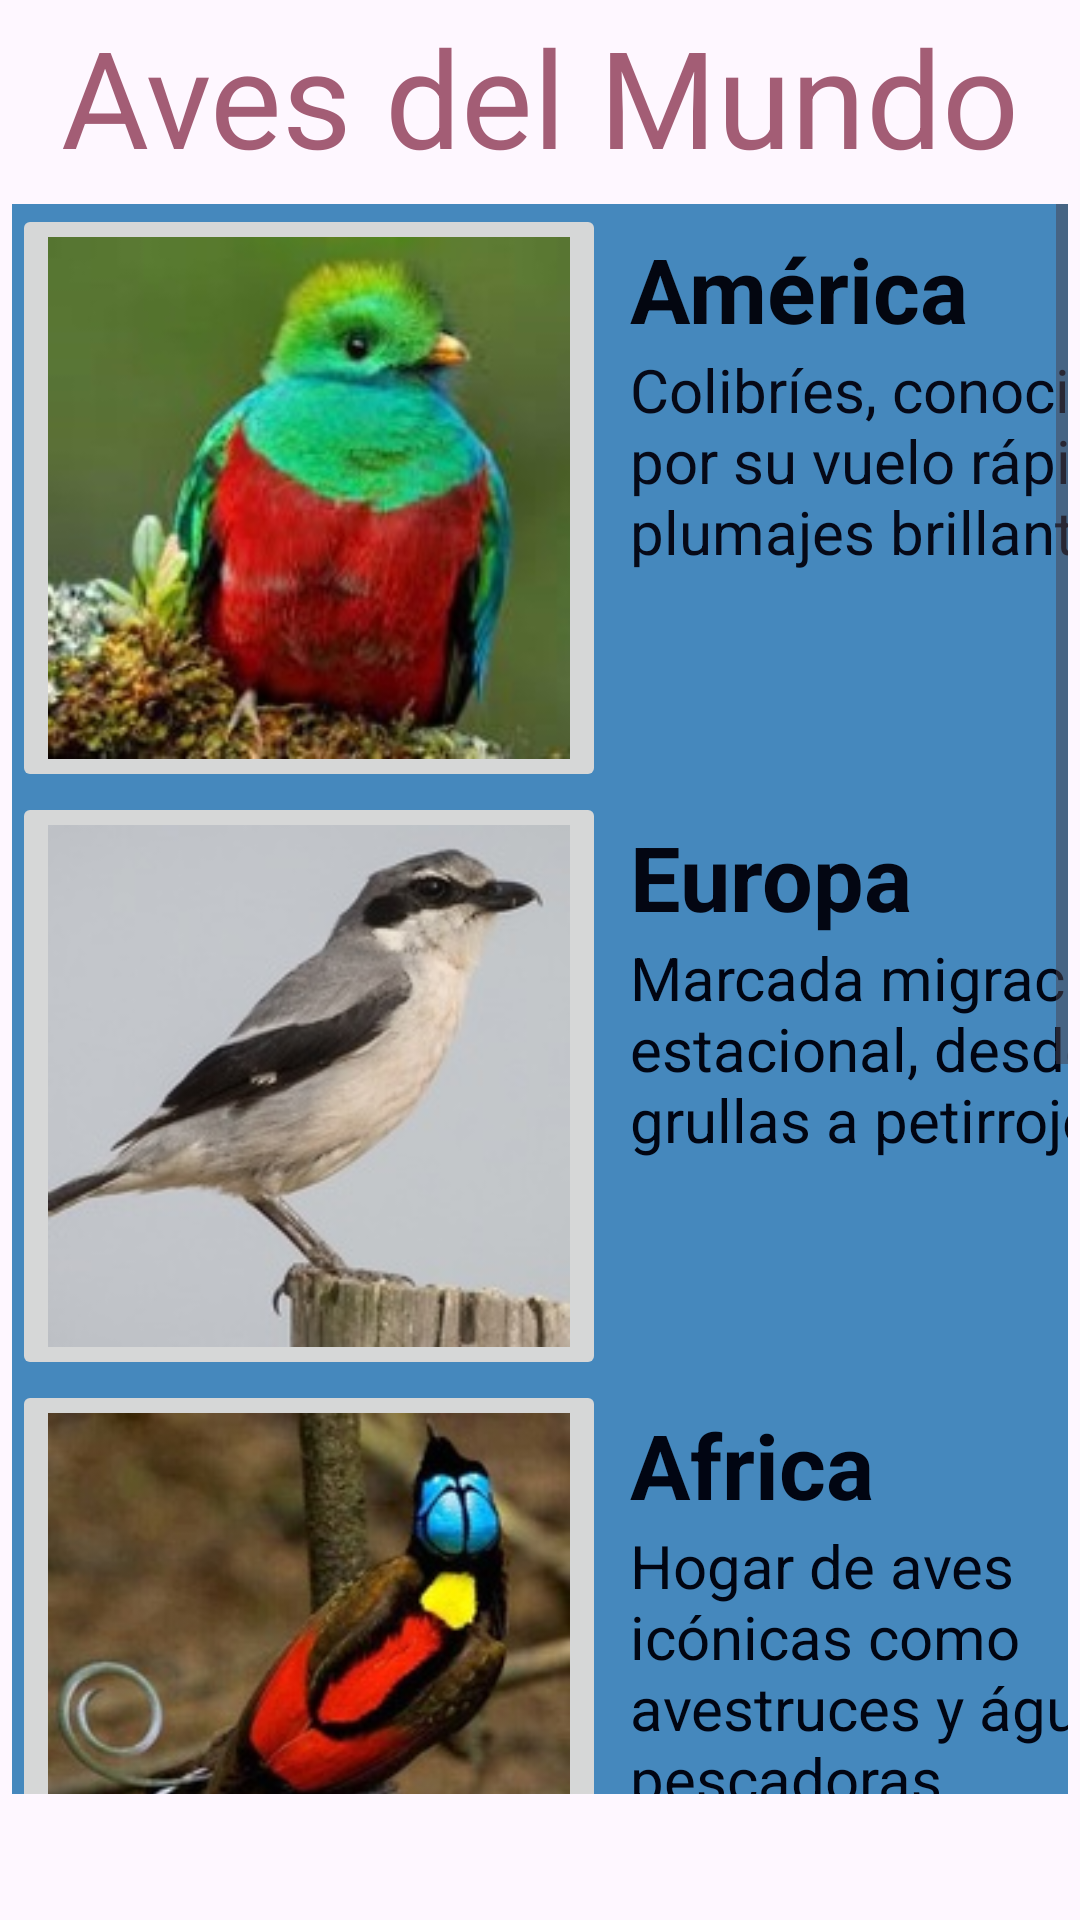

Produce the Android XML layout that renders to this screen, including the resource entries it uses.
<!-- AndroidManifest.xml: application theme Theme.AvesAmerica -->
<!-- res/layout/activity_main.xml -->
<?xml version="1.0" encoding="utf-8"?>
<androidx.constraintlayout.widget.ConstraintLayout xmlns:android="http://schemas.android.com/apk/res/android"
    xmlns:app="http://schemas.android.com/apk/res-auto"
    xmlns:tools="http://schemas.android.com/tools"
    android:layout_width="match_parent"
    android:layout_height="match_parent"
    tools:context=".MainActivity">

    <TextView
        android:id="@+id/textView"
        android:layout_width="wrap_content"
        android:layout_height="wrap_content"
        android:layout_gravity="center"
        android:layout_marginStart="5dp"
        android:layout_marginTop="2dp"
        android:layout_marginEnd="5dp"
        android:layout_marginBottom="6dp"
        android:text="Aves del Mundo"
        android:textColor="#A35D75"
        android:textSize="45dp"
        android:typeface="sans"
        app:layout_constraintBottom_toTopOf="@+id/scrollView3"
        app:layout_constraintEnd_toEndOf="parent"
        app:layout_constraintStart_toStartOf="parent"
        app:layout_constraintTop_toTopOf="parent" />

    <ScrollView
        android:id="@+id/scrollView3"
        android:layout_width="0dp"
        android:layout_height="0dp"
        android:layout_marginStart="4dp"
        android:layout_marginEnd="4dp"
        android:layout_marginBottom="42dp"
        app:layout_constraintBottom_toBottomOf="parent"
        app:layout_constraintEnd_toEndOf="parent"
        app:layout_constraintStart_toStartOf="parent"
        app:layout_constraintTop_toBottomOf="@+id/textView">


        <TableLayout
            android:id="@+id/tableLayout"
            android:layout_width="match_parent"
            android:layout_height="wrap_content"
            android:background="#4588BD"
            app:layout_constraintBottom_toBottomOf="parent"
            app:layout_constraintEnd_toEndOf="parent"
            app:layout_constraintStart_toStartOf="parent"
            app:layout_constraintTop_toBottomOf="@+id/textView">

            <TableRow
                android:layout_width="match_parent"
                android:layout_height="match_parent">


                <ImageButton
                    android:id="@+id/imageButton1"
                    android:layout_width="198dp"
                    android:layout_height="196dp"
                    android:contentDescription="@string/pajaros"
                    android:onClick="onclik"
                    android:scaleType="centerInside"
                    android:src="@drawable/quetzal"
                    android:tooltipText="America"
                    tools:src="@drawable/quetzal" />

                <LinearLayout
                    android:layout_width="183dp"
                    android:layout_height="170dp"
                    android:orientation="vertical"
                    android:padding="8dp">

                    
                    <TextView
                        android:id="@+id/titleTextView"
                        android:layout_width="wrap_content"
                        android:layout_height="wrap_content"
                        android:text="América"
                        android:textColor="#030610"
                        android:textSize="30dp"
                        android:textStyle="bold" />

                    
                    <TextView
                        android:id="@+id/paragraphTextView"
                        android:layout_width="194dp"
                        android:layout_height="91dp"
                        android:text="Colibríes, conocidos por su vuelo rápido y plumajes brillantes."
                        android:textColor="#060917"
                        android:textSize="20dp" />
                </LinearLayout>

            </TableRow>

            <TableRow
                android:layout_width="match_parent"
                android:layout_height="match_parent">

                <ImageButton
                    android:id="@+id/imageButton2"
                    android:layout_width="198dp"
                    android:layout_height="196dp"
                    android:contentDescription="@string/pajaros"
                    android:onClick="onclik"
                    android:scaleType="centerInside"
                    android:src="@drawable/alcaudonreal"
                    android:tooltipText="Europa"
                    tools:src="@drawable/alcaudonreal" />

                <LinearLayout
                    android:layout_width="338dp"
                    android:layout_height="157dp"
                    android:orientation="vertical"
                    android:padding="8dp">

                    
                    <TextView
                        android:id="@+id/titleTextView2"
                        android:layout_width="wrap_content"
                        android:layout_height="wrap_content"
                        android:text="Europa"
                        android:textColor="#030612"
                        android:textSize="30dp"
                        android:textStyle="bold" />

                    
                    <TextView
                        android:id="@+id/paragraphTextView2"
                        android:layout_width="208dp"
                        android:layout_height="87dp"
                        android:text="Marcada migración estacional, desde grullas a petirrojos"
                        android:textColor="#010512"
                        android:textSize="20dp" />
                </LinearLayout>

            </TableRow>

            <TableRow
                android:layout_width="match_parent"
                android:layout_height="match_parent">

                <ImageButton
                    android:id="@+id/imageButton3"
                    android:layout_width="198dp"
                    android:layout_height="196dp"
                    android:contentDescription="@string/pajaros"
                    android:onClick="onclik"
                    android:scaleType="centerInside"
                    android:src="@drawable/paraisowilson"
                    android:tooltipText="Africa"
                    tools:src="@drawable/paraisowilson" />

                <LinearLayout
                    android:layout_width="183dp"
                    android:layout_height="170dp"
                    android:orientation="vertical"
                    android:padding="8dp">

                    
                    <TextView
                        android:id="@+id/titleTextView3"
                        android:layout_width="wrap_content"
                        android:layout_height="wrap_content"
                        android:text="Africa"
                        android:textColor="#010512"
                        android:textSize="30dp"
                        android:textStyle="bold" />

                    
                    <TextView
                        android:id="@+id/paragraphTextView3"
                        android:layout_width="184dp"
                        android:layout_height="107dp"
                        android:text="Hogar de aves icónicas como avestruces y águilas pescadoras."
                        android:textColor="#010512"
                        android:textSize="20dp" />
                </LinearLayout>

            </TableRow>

            <TableRow
                android:layout_width="match_parent"
                android:layout_height="match_parent">

                <ImageButton
                    android:id="@+id/imageButton4"
                    android:layout_width="198dp"
                    android:layout_height="196dp"
                    android:contentDescription="@string/pajaros"
                    android:onClick="onclik"
                    android:scaleType="centerInside"
                    android:src="@drawable/faisandorado"
                    android:tooltipText="Asia"
                    tools:src="@drawable/faisandorado" />


                <LinearLayout
                    android:layout_width="353dp"
                    android:layout_height="match_parent"
                    android:orientation="vertical"
                    android:padding="8dp">

                    
                    <TextView
                        android:id="@+id/titleTextView4"
                        android:layout_width="wrap_content"
                        android:layout_height="wrap_content"
                        android:text="Asia"
                        android:textColor="#010512"
                        android:textSize="30dp"
                        android:textStyle="bold" />

                    
                    <TextView
                        android:id="@+id/paragraphTextView4"
                        android:layout_width="232dp"
                        android:layout_height="137dp"
                        android:text="Desde águilas majestuosas hasta faisanes dorados, adaptadas a diversos hábitats."
                        android:textColor="#010512"
                        android:textSize="20dp" />
                </LinearLayout>


            </TableRow>

            <TableRow
                android:layout_width="match_parent"
                android:layout_height="match_parent">

                <ImageButton
                    android:id="@+id/imageButton5"
                    android:layout_width="198dp"
                    android:layout_height="196dp"
                    android:contentDescription="@string/pajaros"
                    android:onClick="onclik"
                    android:scaleType="centerInside"
                    android:src="@drawable/kiwi"
                    android:tooltipText="Oceania"
                    tools:src="@drawable/kiwi" />

                <LinearLayout
                    android:layout_width="183dp"
                    android:layout_height="170dp"
                    android:orientation="vertical"
                    android:padding="8dp">

                    
                    <TextView
                        android:id="@+id/titleTextView5"
                        android:layout_width="wrap_content"
                        android:layout_height="wrap_content"
                        android:text="Oceanía"
                        android:textColor="#010512"
                        android:textSize="30dp"
                        android:textStyle="bold" />

                    
                    <TextView
                        android:id="@+id/paragraphTextView5"
                        android:layout_width="192dp"
                        android:layout_height="107dp"
                        android:text="Kiwis y kakapos, aves únicas y endémicas de las islas del Pacífico."
                        android:textColor="#010512"
                        android:textSize="20dp" />
                </LinearLayout>
            </TableRow>
        </TableLayout>
    </ScrollView>
</androidx.constraintlayout.widget.ConstraintLayout>
<!-- resources referenced by this layout -->
<resources>
  <!-- drawable alcaudonreal: jpg bitmap (drawable, 12856 bytes) -->
  <!-- drawable faisandorado: jpg bitmap (drawable, 38727 bytes) -->
  <!-- drawable kiwi: jpg bitmap (drawable, 14635 bytes) -->
  <!-- drawable paraisowilson: jpg bitmap (drawable, 16006 bytes) -->
  <!-- drawable quetzal: jpg bitmap (drawable, 14975 bytes) -->
  <string name="pajaros">Aves</string>
  <style name="Theme.AvesAmerica" parent="Base.Theme.AvesAmerica" />
  <style name="Base.Theme.AvesAmerica" parent="Theme.Material3.DayNight.NoActionBar">
          
          
      </style>
</resources>
